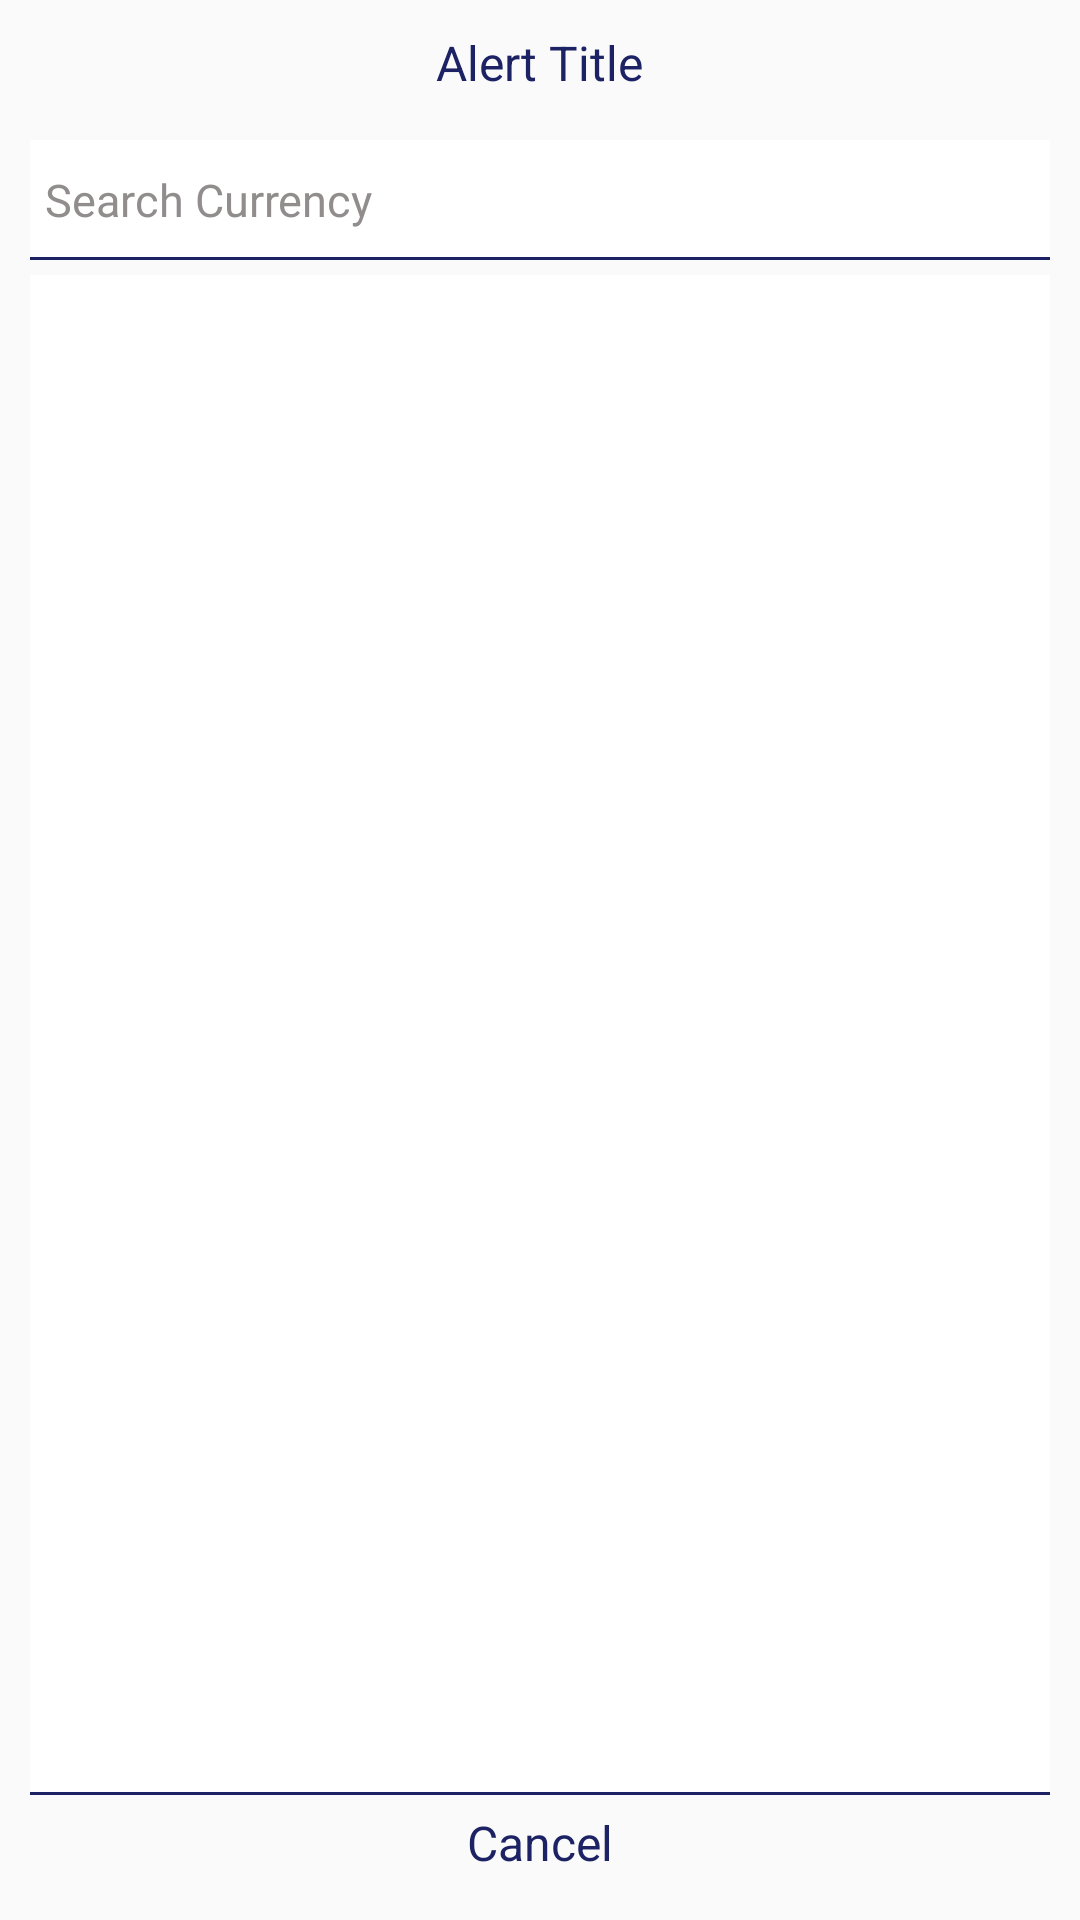

Reconstruct the res/layout file that produces this screen, plus the resources it refers to.
<!-- AndroidManifest.xml: application theme AppTheme -->
<!-- res/layout/select_city_pop_up.xml -->
<?xml version="1.0" encoding="utf-8"?>
<LinearLayout xmlns:android="http://schemas.android.com/apk/res/android"
    android:orientation="vertical" android:layout_width="match_parent"
    android:layout_height="match_parent"
    android:background="#00000000"
    android:paddingBottom="10dp">

    <LinearLayout
        android:orientation="horizontal"
        android:layout_width="match_parent"
        android:layout_height="wrap_content"
        android:gravity="center_horizontal"
        android:layout_margin="10dp">

        <TextView
            android:text="Alert Title"
            android:layout_width="wrap_content"
            android:layout_height="wrap_content"
            android:id="@+id/pop_up_title"
            android:textSize="16sp"
            android:textColor="@color/colorPrimaryDark" />
    </LinearLayout>

    <LinearLayout
        android:orientation="vertical"
        android:layout_width="match_parent"
        android:layout_height="match_parent"
        android:layout_marginLeft="10dp"
        android:layout_marginRight="10dp">

        <LinearLayout
            android:orientation="horizontal"
            android:layout_width="match_parent"
            android:layout_height="wrap_content"
            android:background="@drawable/brown_rounded_corners"
            android:gravity="center_vertical"
            android:layout_marginTop="5dp"
            android:layout_marginBottom="5dp"
            android:paddingLeft="5dp"
            android:paddingRight="5dp">

            <EditText
                android:layout_width="wrap_content"
                android:layout_height="40dp"
                android:id="@+id/sub_cat_pop"
                android:layout_weight="1"
                android:background="#00000000"
                android:hint="Search Currency"
                android:textColor="#FF3282be"
                android:textSize="15sp"
                android:textColorHint="#918d8d"
                android:textCursorDrawable = "@null"/>

        </LinearLayout>

        <LinearLayout
        android:orientation="horizontal"
        android:layout_width="match_parent"
        android:layout_height="0dp"
        android:background="@drawable/brown_rounded_corners"
        android:paddingLeft="2dp"
        android:paddingRight="2dp"
        android:paddingBottom="2dp"
        android:paddingTop="2dp"
        android:gravity="center_vertical"
        android:id="@+id/select_product_category"
            android:layout_weight="1">

            <ListView
                android:layout_width="match_parent"
                android:layout_height="match_parent"
                android:id="@+id/city_list" />
        </LinearLayout>

        <LinearLayout
            android:orientation="horizontal"
            android:layout_width="match_parent"
            android:layout_height="wrap_content"
            android:padding="5dp">

            <TextView
                android:text="Cancel"
                android:layout_width="wrap_content"
                android:layout_height="wrap_content"
                android:id="@+id/pop_cancel_btn"
                android:layout_weight="1"
                android:textSize="16sp"
                android:textColor="@color/colorPrimaryDark"
                android:gravity="center_horizontal" />

            <TextView
                android:text="Save"
                android:layout_width="wrap_content"
                android:layout_height="wrap_content"
                android:id="@+id/pop_save_btn"
                android:layout_weight="1"
                android:textSize="16sp"
                android:textColor="@color/colorPrimaryDark"
                android:gravity="center_horizontal"
                android:visibility="gone" />
        </LinearLayout>
    </LinearLayout>
</LinearLayout>
<!-- resources referenced by this layout -->
<resources>
  <color name="colorPrimaryDark">#1d2264</color>
  <!-- drawable brown_rounded_corners (drawable) -->
  <?xml version="1.0" encoding="utf-8"?>
  <layer-list xmlns:android="http://schemas.android.com/apk/res/android" >
      <item>
          <shape
              android:shape="rectangle">
              <stroke android:width="1dp" android:color="@color/colorPrimaryDark" />
              <solid android:color="#FFFFFF" />
  
          </shape>
      </item>
  
      <item android:top="0dp" android:bottom="1dp">
          <shape
              android:shape="rectangle">
              <stroke android:width="1dp" android:color="#FFFFFF" />
              <solid android:color="#00000000" />
          </shape>
      </item>
  
  </layer-list>
  <style name="AppTheme" parent="Theme.AppCompat.Light.DarkActionBar">
          
          <item name="colorPrimary">@color/colorPrimary</item>
          <item name="colorPrimaryDark">@color/colorPrimaryDark</item>
          <item name="colorAccent">@color/colorAccent</item>
          <item name="actionBarStyle">@style/MyActionBar</item>
          <item name="windowActionBar">false</item>
          <item name="windowNoTitle">true</item>
      </style>
  <color name="colorPrimary">#1d2264</color>
  <color name="colorAccent">#FF4081</color>
  <style name="MyActionBar" parent="@style/Widget.AppCompat.Light.ActionBar.Solid.Inverse">
          <item name="background">@color/colorActionBackground</item>
          <item name="titleTextStyle">@style/MyActionBarTitle</item>
      </style>
  <color name="colorActionBackground">#FFFFFF</color>
  <style name="MyActionBarTitle" parent="@style/TextAppearance.AppCompat.Widget.ActionBar.Title">
          <item name="android:textColor">@color/colorPrimaryDark</item>
      </style>
</resources>
